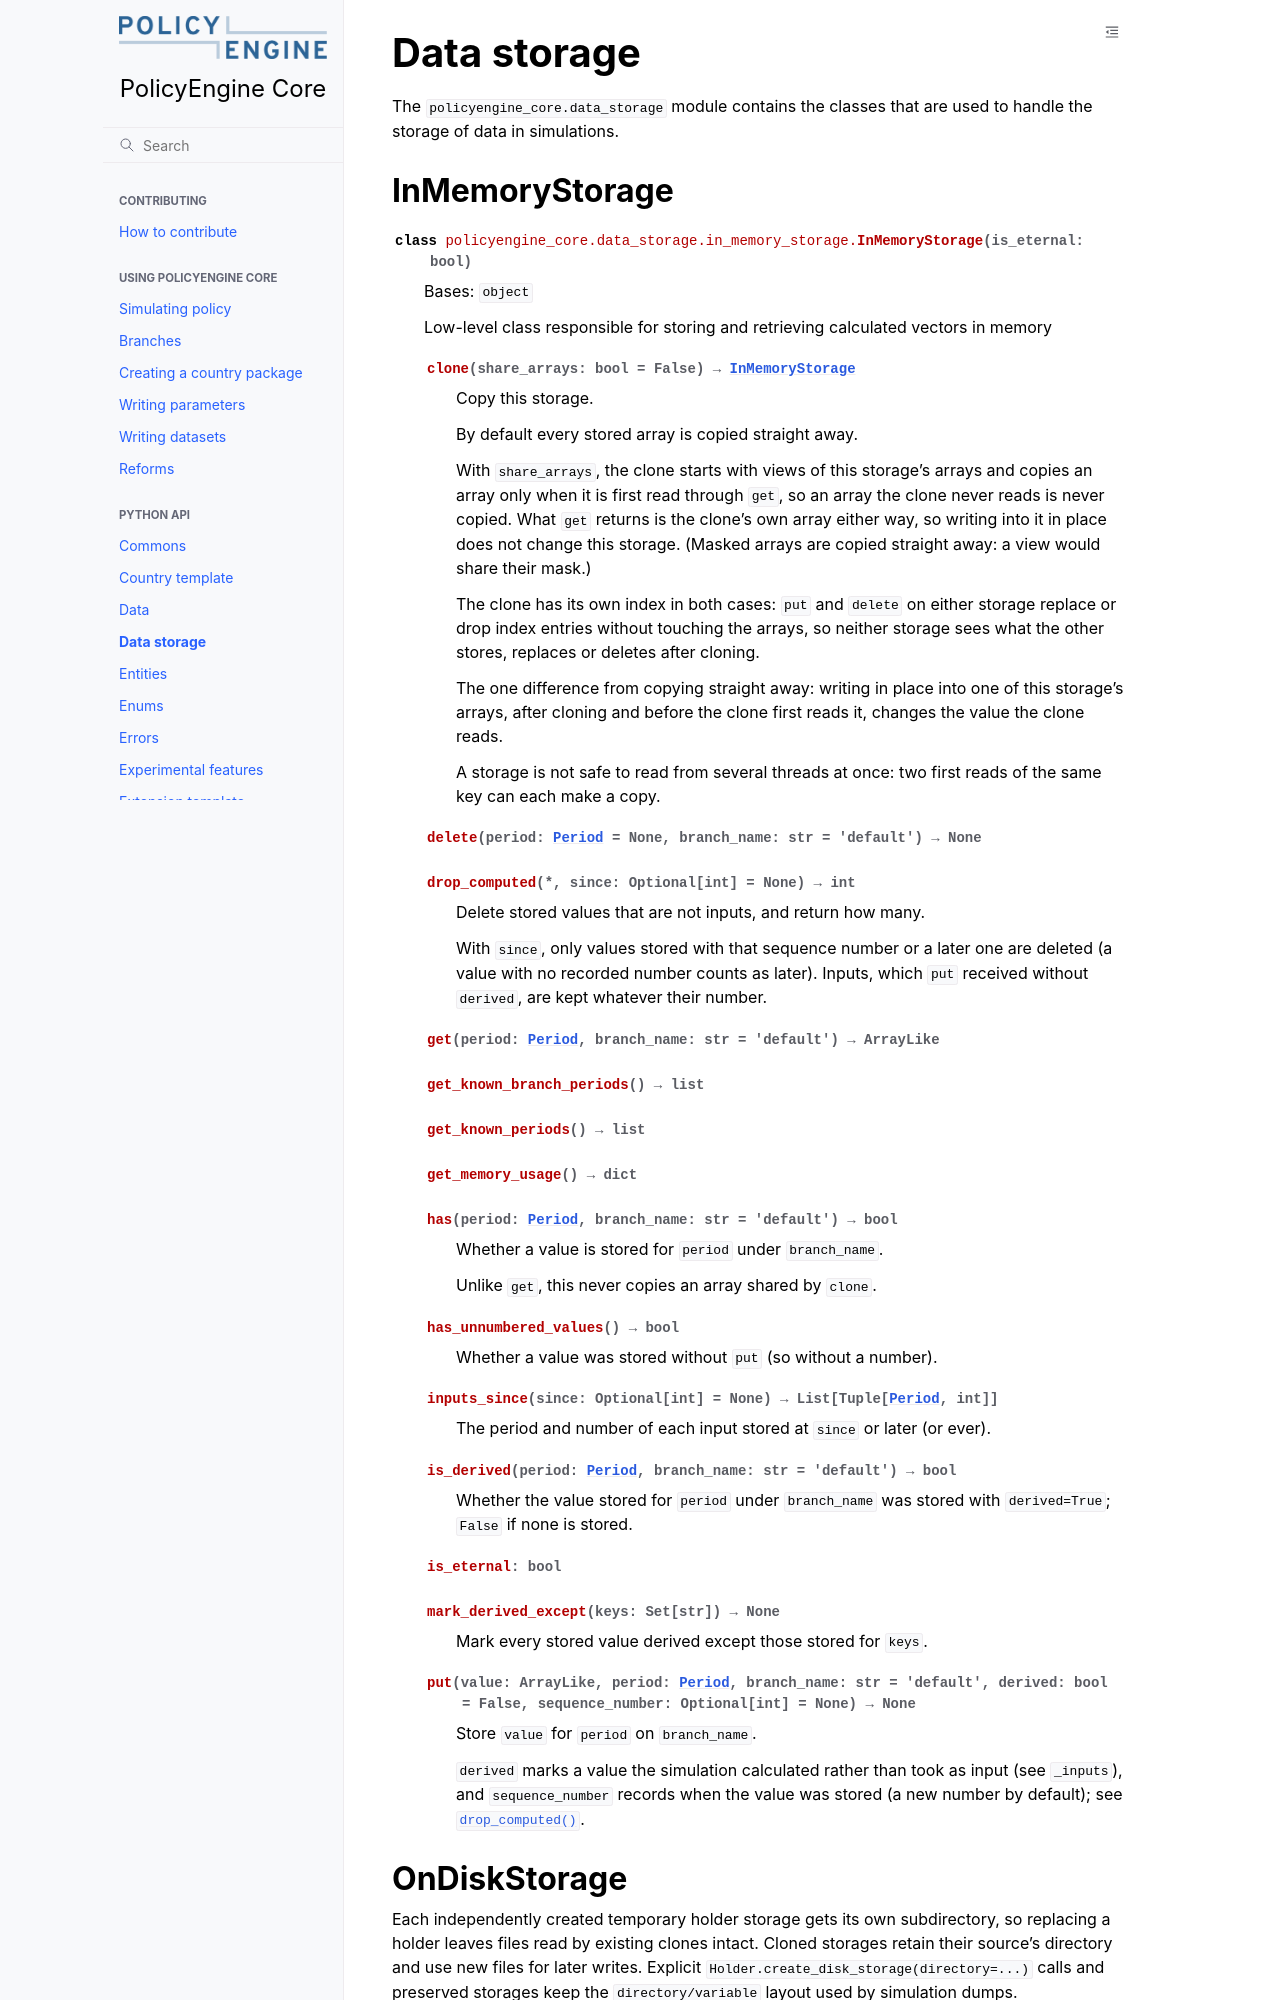

repository: PolicyEngine/policyengine-core · page: python_api/data_storage.html · generator: jekyll

# Data storage

The `policyengine_core.data_storage` module contains the classes that are used to handle the storage of data in simulations.

## InMemoryStorage

```{eval-rst}
.. autoclass:: policyengine_core.data_storage.in_memory_storage.InMemoryStorage
    :members:
    :undoc-members:
    :show-inheritance:
```
